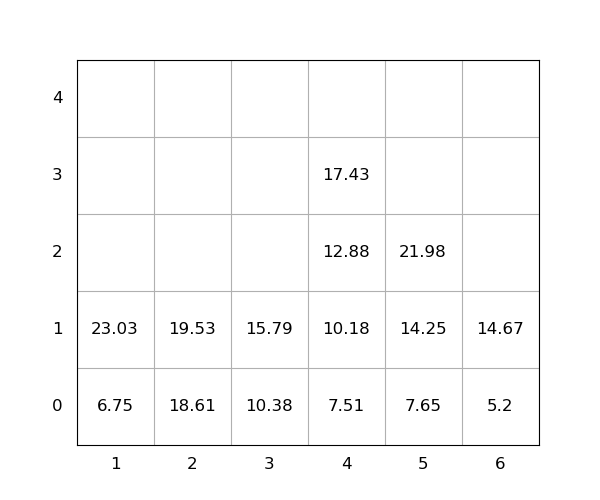

The file beside this chart, header and first rows:
idx, loc_x, loc_y, loc_z, weight, seq, emerg, reloc, size(ft)
1, 1, 0, 0, 6.75, 0, 0, 0, 20
2, 5, 0, 0, 7.65, 0, 0, 0, 20
3, 1, 0, 1, 23.03, 0, 0, 0, 20
4, 4, 0, 0, 7.51, 0, 0, 0, 20
5, 2, 0, 0, 18.61, 0, 0, 0, 20
6, 4, 0, 1, 10.18, 1, 0, 0, 20
7, 4, 0, 2, 12.88, 2, 0, 0, 20
8, 4, 0, 3, 17.43, 3, 0, 0, 20
9, 5, 0, 1, 14.25, 4, 0, 0, 20
10, 5, 0, 2, 21.98, 5, 0, 0, 20
11, 3, 0, 0, 10.38, 6, 0, 0, 20
12, 2, 0, 1, 19.53, 7, 0, 0, 20
13, 3, 0, 1, 15.79, 8, 0, 0, 20
14, 6, 0, 0, 5.2, 9, 0, 0, 20
15, 6, 0, 1, 14.67, 10, 0, 0, 20
